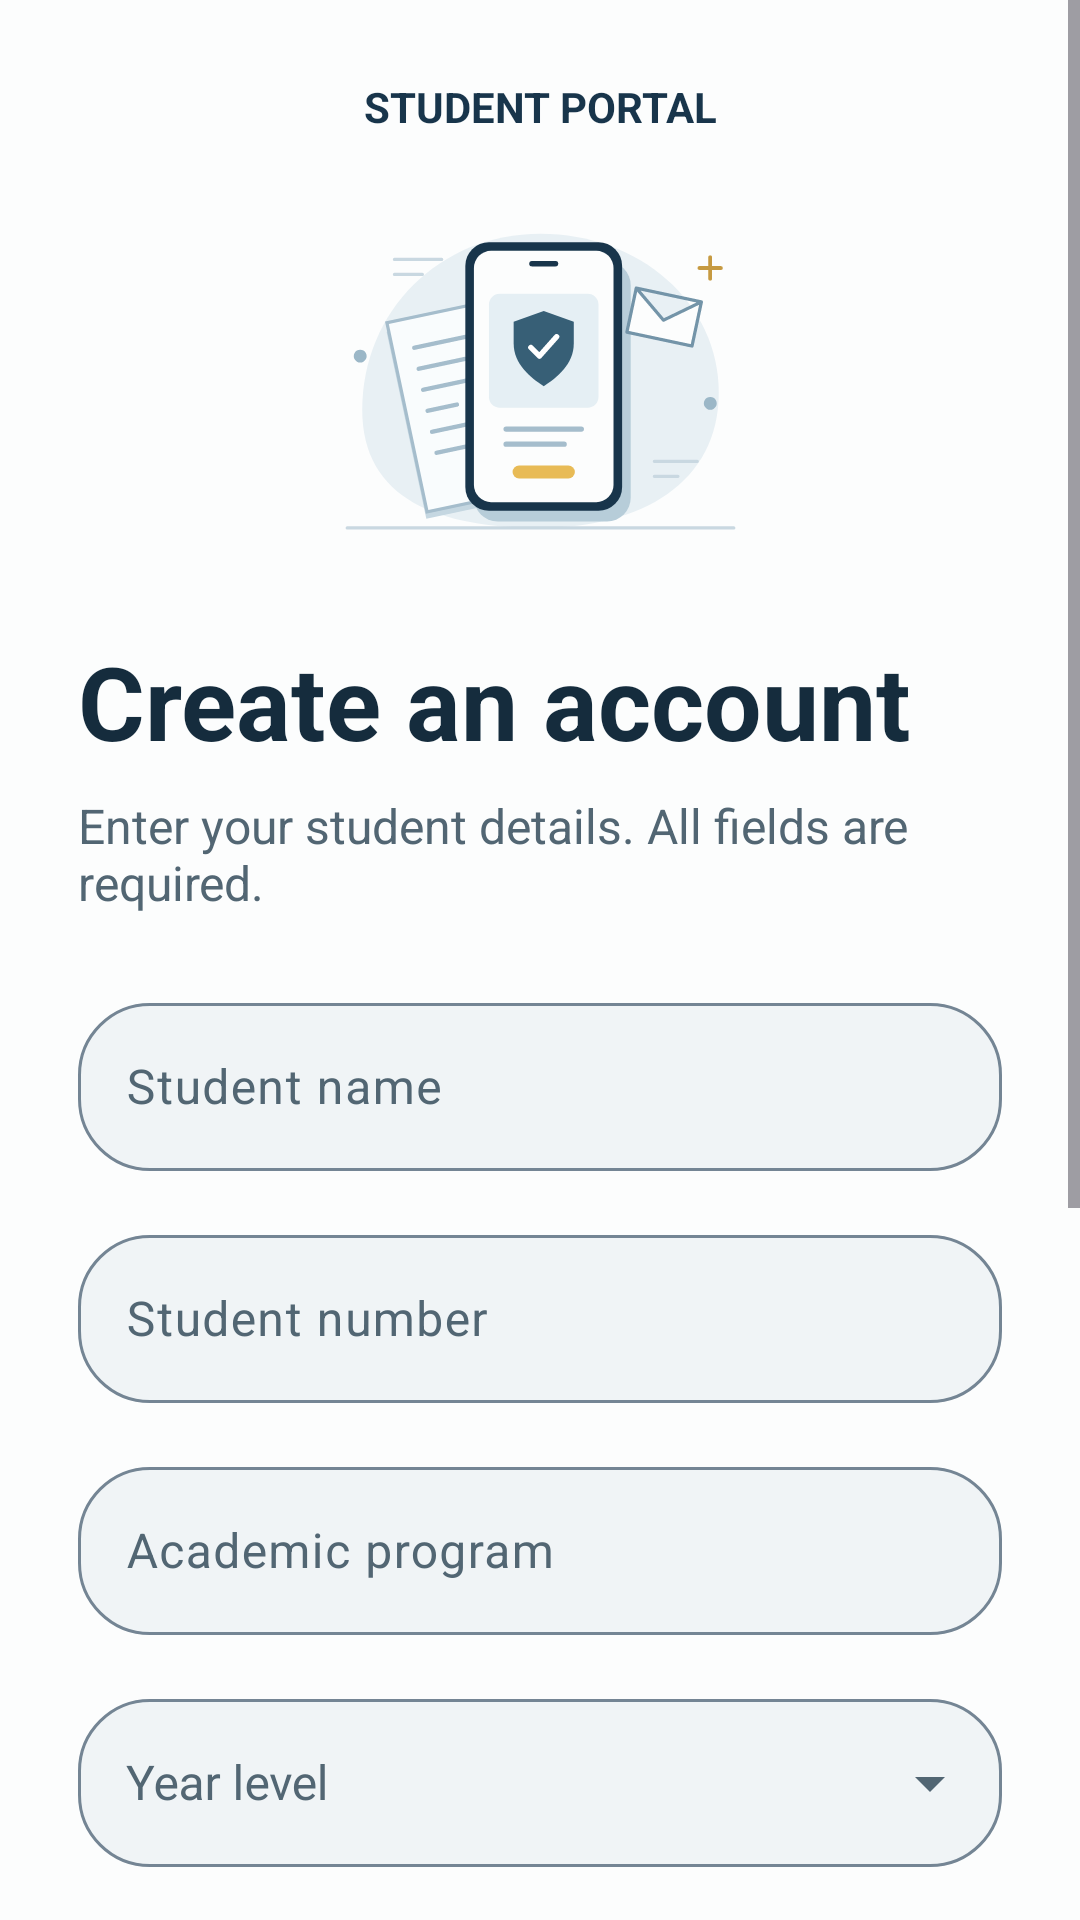

Reconstruct the res/layout file that produces this screen, plus the resources it refers to.
<!-- AndroidManifest.xml: application theme Theme.StudentInfoApp -->
<!-- res/layout/activity_student_info.xml -->
<?xml version="1.0" encoding="utf-8"?>
<ScrollView xmlns:android="http://schemas.android.com/apk/res/android"
    xmlns:app="http://schemas.android.com/apk/res-auto"
    android:layout_width="match_parent"
    android:layout_height="match_parent"
    android:background="#FCFDFD"
    android:fillViewport="true">

    <LinearLayout
        android:layout_width="match_parent"
        android:layout_height="wrap_content"
        android:orientation="vertical"
        android:padding="26dp">

        <TextView
            android:layout_width="match_parent"
            android:layout_height="wrap_content"
            android:gravity="center"
            android:text="STUDENT PORTAL"
            android:textColor="#18354B"
            android:textSize="14sp"
            android:textStyle="bold" />

        <ImageView
            android:layout_width="match_parent"
            android:layout_height="126dp"
            android:layout_marginTop="20dp"
            android:contentDescription="Student information illustration"
            android:scaleType="fitCenter"
            android:src="@drawable/portal_illustration" />

        <TextView
            android:layout_width="match_parent"
            android:layout_height="wrap_content"
            android:layout_marginTop="20dp"
            android:text="Create an account"
            android:textColor="#152C3D"
            android:textSize="34sp"
            android:textStyle="bold" />

        <TextView
            android:layout_width="match_parent"
            android:layout_height="wrap_content"
            android:layout_marginTop="8dp"
            android:text="Enter your student details. All fields are required."
            android:textColor="#526673"
            android:textSize="16sp" />

        <com.google.android.material.textfield.TextInputLayout
            android:id="@+id/studentNameLayout"
            style="@style/Widget.StudentInfoApp.OutlinedInput"
            android:layout_width="match_parent"
            android:layout_height="wrap_content"
            android:layout_marginTop="24dp"
            android:hint="Student name">
            <com.google.android.material.textfield.TextInputEditText
                android:id="@+id/studentName"
                android:layout_width="match_parent"
                android:layout_height="wrap_content"
                android:inputType="textCapWords"
                android:minHeight="56dp"
                android:textSize="16sp" />
        </com.google.android.material.textfield.TextInputLayout>

        <com.google.android.material.textfield.TextInputLayout
            android:id="@+id/studentNumberLayout"
            style="@style/Widget.StudentInfoApp.OutlinedInput"
            android:layout_width="match_parent"
            android:layout_height="wrap_content"
            android:layout_marginTop="16dp"
            android:hint="Student number">
            <com.google.android.material.textfield.TextInputEditText
                android:id="@+id/studentNumber"
                android:layout_width="match_parent"
                android:layout_height="wrap_content"
                android:inputType="text"
                android:minHeight="56dp"
                android:textSize="16sp" />
        </com.google.android.material.textfield.TextInputLayout>

        <com.google.android.material.textfield.TextInputLayout
            android:id="@+id/programLayout"
            style="@style/Widget.StudentInfoApp.OutlinedInput"
            android:layout_width="match_parent"
            android:layout_height="wrap_content"
            android:layout_marginTop="16dp"
            android:hint="Academic program">
            <com.google.android.material.textfield.TextInputEditText
                android:id="@+id/program"
                android:layout_width="match_parent"
                android:layout_height="wrap_content"
                android:inputType="textCapCharacters"
                android:minHeight="56dp"
                android:textSize="16sp" />
        </com.google.android.material.textfield.TextInputLayout>

        <com.google.android.material.textfield.TextInputLayout
            android:id="@+id/yearLevelLayout"
            style="@style/Widget.StudentInfoApp.OutlinedInput"
            android:layout_width="match_parent"
            android:layout_height="wrap_content"
            android:layout_marginTop="16dp"
            android:hint="Year level"
            app:endIconMode="dropdown_menu">
            <com.google.android.material.textfield.MaterialAutoCompleteTextView
                android:id="@+id/yearLevel"
                android:layout_width="match_parent"
                android:layout_height="wrap_content"
                android:inputType="none"
                android:minHeight="56dp"
                android:paddingStart="16dp"
                android:paddingEnd="16dp"
                android:textSize="16sp" />
        </com.google.android.material.textfield.TextInputLayout>

        <com.google.android.material.textfield.TextInputLayout
            android:id="@+id/registerPasswordLayout"
            style="@style/Widget.StudentInfoApp.OutlinedInput"
            android:layout_width="match_parent"
            android:layout_height="wrap_content"
            android:layout_marginTop="16dp"
            android:hint="Password"
            app:endIconMode="password_toggle">
            <com.google.android.material.textfield.TextInputEditText
                android:id="@+id/registerPassword"
                android:layout_width="match_parent"
                android:layout_height="wrap_content"
                android:inputType="textPassword"
                android:minHeight="56dp"
                android:textSize="16sp" />
        </com.google.android.material.textfield.TextInputLayout>

        <com.google.android.material.textfield.TextInputLayout
            android:id="@+id/confirmPasswordLayout"
            style="@style/Widget.StudentInfoApp.OutlinedInput"
            android:layout_width="match_parent"
            android:layout_height="wrap_content"
            android:layout_marginTop="16dp"
            android:hint="Confirm password"
            app:endIconMode="password_toggle">
            <com.google.android.material.textfield.TextInputEditText
                android:id="@+id/confirmPassword"
                android:layout_width="match_parent"
                android:layout_height="wrap_content"
                android:inputType="textPassword"
                android:minHeight="56dp"
                android:textSize="16sp" />
        </com.google.android.material.textfield.TextInputLayout>

        <com.google.android.material.button.MaterialButton
            android:id="@+id/saveStudentButton"
            style="@style/Widget.StudentInfoApp.PrimaryButton"
            android:layout_width="match_parent"
            android:layout_height="wrap_content"
            android:layout_marginTop="20dp"
            android:text="Create account" />

        <com.google.android.material.button.MaterialButton
            android:id="@+id/clearStudentButton"
            style="@style/Widget.StudentInfoApp.SecondaryButton"
            android:layout_width="match_parent"
            android:layout_height="wrap_content"
            android:layout_marginTop="8dp"
            android:text="Clear" />

        <com.google.android.material.button.MaterialButton
            android:id="@+id/backToLogin"
            style="@style/Widget.StudentInfoApp.TextButton"
            android:layout_width="match_parent"
            android:layout_height="wrap_content"
            android:text="Already registered? Sign in" />

        <TextView
            android:layout_width="match_parent"
            android:layout_height="wrap_content"
            android:layout_marginTop="20dp"
            android:gravity="center"
            android:text="Lab Activity"
            android:textColor="#526673"
            android:textSize="12sp" />
    </LinearLayout>
</ScrollView>
<!-- resources referenced by this layout -->
<resources>
  <!-- drawable portal_illustration: vector/xml drawable (drawable, 2798 chars, omitted) -->
  <style name="Widget.StudentInfoApp.OutlinedInput" parent="Widget.Material3.TextInputLayout.OutlinedBox">
          <item name="boxBackgroundColor">#F0F4F6</item>
          <item name="boxCornerRadiusTopStart">24dp</item>
          <item name="boxCornerRadiusTopEnd">24dp</item>
          <item name="boxCornerRadiusBottomStart">24dp</item>
          <item name="boxCornerRadiusBottomEnd">24dp</item>
          <item name="boxStrokeWidth">1dp</item>
          <item name="boxStrokeWidthFocused">2dp</item>
          <item name="boxStrokeColor">@color/portal_input_stroke</item>
          <item name="hintTextColor">#526673</item>
      </style>
  <style name="Widget.StudentInfoApp.PrimaryButton" parent="Widget.Material3.Button">
          <item name="android:minHeight">54dp</item>
          <item name="cornerRadius">27dp</item>
          <item name="backgroundTint">#18354B</item>
          <item name="android:textColor">#FFFFFF</item>
          <item name="android:textSize">16sp</item>
          <item name="android:textAllCaps">false</item>
      </style>
  <style name="Widget.StudentInfoApp.SecondaryButton" parent="Widget.Material3.Button.OutlinedButton">
          <item name="android:minHeight">48dp</item>
          <item name="cornerRadius">24dp</item>
          <item name="strokeColor">#D9E2E8</item>
          <item name="android:textColor">#18354B</item>
          <item name="android:textSize">15sp</item>
          <item name="android:textAllCaps">false</item>
      </style>
  <style name="Widget.StudentInfoApp.TextButton" parent="Widget.Material3.Button.TextButton">
          <item name="android:minHeight">48dp</item>
          <item name="android:textColor">#18354B</item>
          <item name="android:textSize">14sp</item>
          <item name="android:textAllCaps">false</item>
      </style>
  <style name="Theme.StudentInfoApp" parent="Base.Theme.StudentInfoApp" />
  <style name="Base.Theme.StudentInfoApp" parent="Theme.Material3.Light.NoActionBar">
          <item name="colorPrimary">#18354B</item>
          <item name="colorOnPrimary">#FFFFFF</item>
          <item name="colorSurface">#FCFDFD</item>
          <item name="colorOnSurface">#152C3D</item>
          <item name="colorOnSurfaceVariant">#526673</item>
          <item name="colorError">#A32632</item>
          <item name="colorSecondary">#526673</item>
          <item name="android:fontFamily">sans-serif</item>
          <item name="android:windowLightStatusBar">true</item>
          <item name="android:windowBackground">#FCFDFD</item>
          <item name="android:colorAccent">#18354B</item>
      </style>
</resources>
